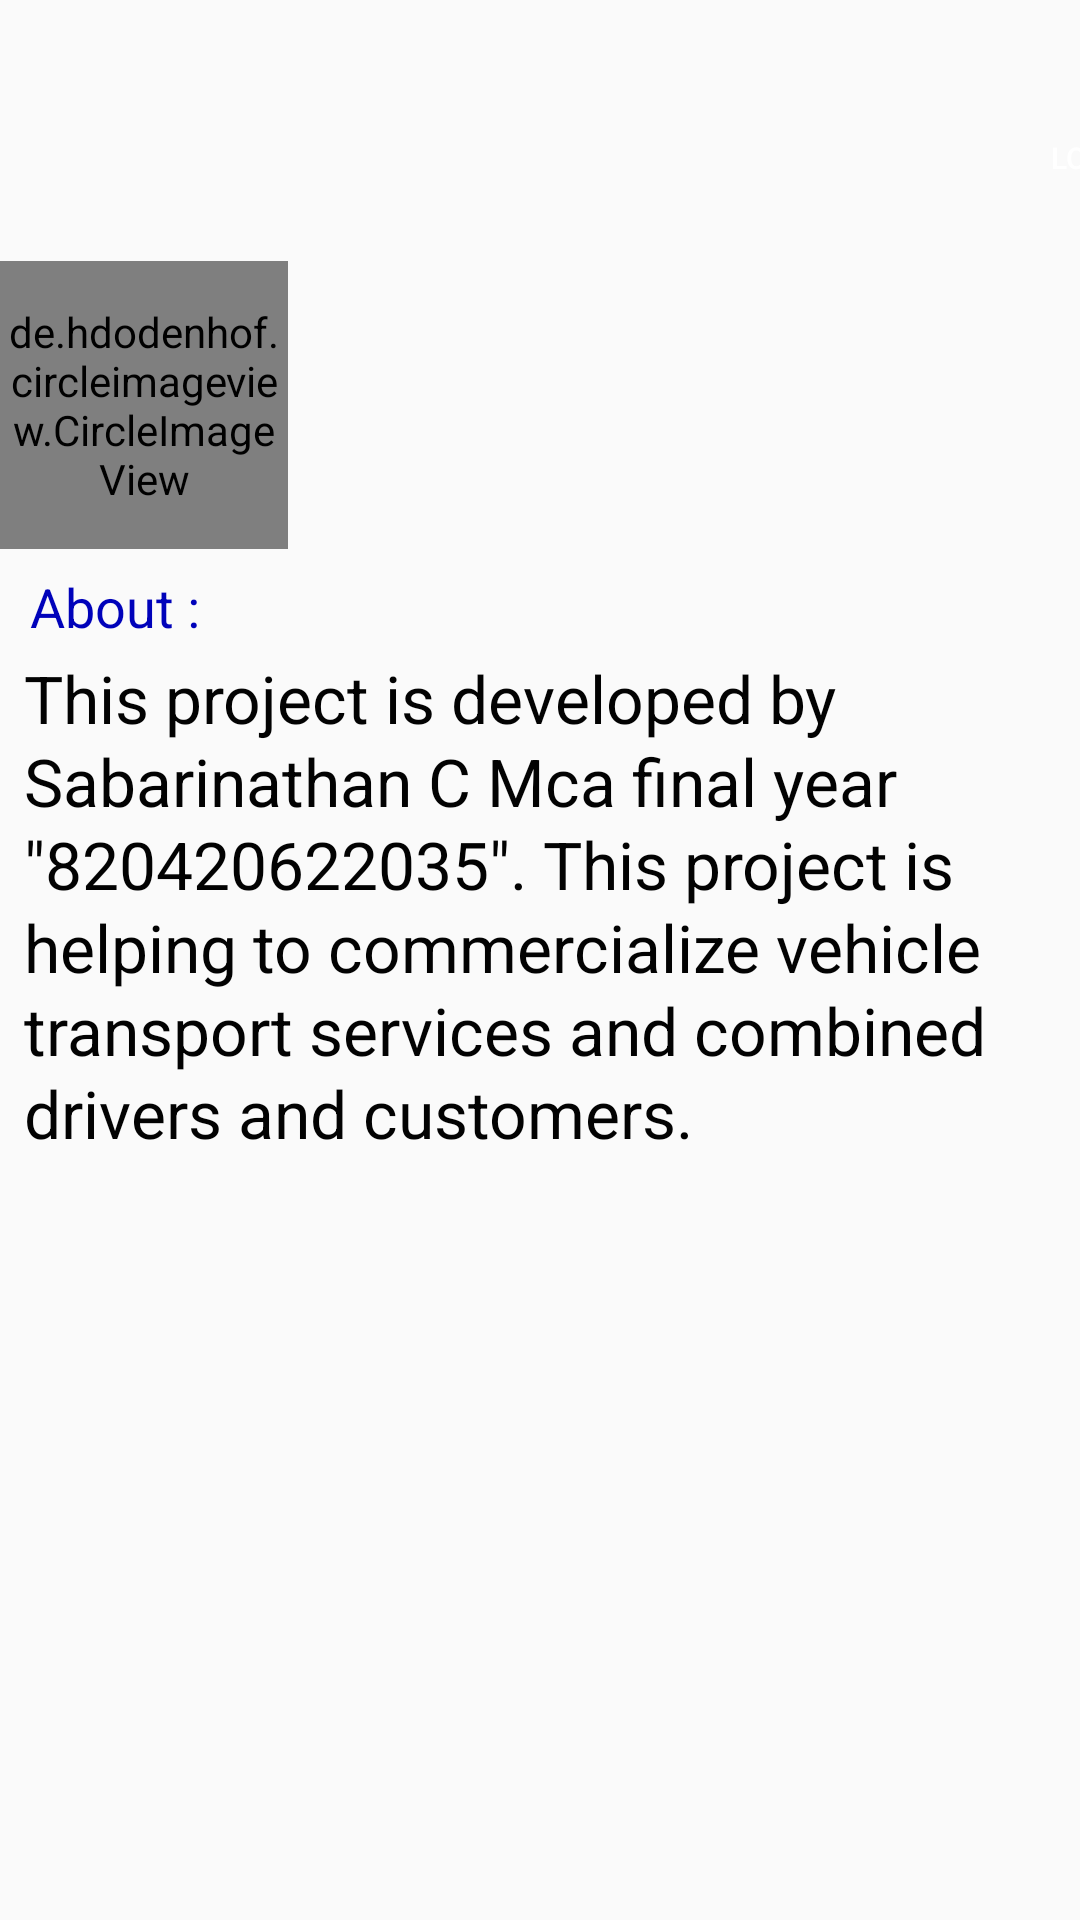

Layout XML and referenced resources for this Android screen:
<!-- AndroidManifest.xml: application theme Theme.Transportadmin -->
<!-- res/layout/fragment_view.xml -->
<?xml version="1.0" encoding="utf-8"?>
<androidx.constraintlayout.widget.ConstraintLayout xmlns:android="http://schemas.android.com/apk/res/android"
    xmlns:app="http://schemas.android.com/apk/res-auto"
    xmlns:tools="http://schemas.android.com/tools"
    android:layout_width="match_parent"
    android:layout_height="match_parent"
    >

    <ScrollView
        android:layout_width="394dp"
        android:layout_height="724dp"
        tools:layout_editor_absoluteX="10dp"
        tools:layout_editor_absoluteY="7dp"
        tools:ignore="MissingConstraints">

        <LinearLayout
            android:layout_width="match_parent"
            android:layout_height="wrap_content"
            android:orientation="vertical">

            <Button
                android:id="@+id/logout"
                android:layout_width="49dp"
                android:layout_height="49dp"
                android:layout_gravity="right"
                android:layout_marginTop="28dp"
                android:background="@drawable/btnbg"
                android:text="@string/logout"
                android:textColor="#FFFFFF"
                android:textSize="10sp" />

            <de.hdodenhof.circleimageview.CircleImageView
                android:id="@+id/profile_image"
                android:layout_width="96dp"
                android:layout_height="96dp"
                android:layout_gravity="left"
                android:layout_marginTop="10sp"
                android:layout_marginEnd="40sp"
                android:src="@drawable/newphoto"
                app:civ_border_color="#FF000000"
                app:civ_border_width="2dp" />

            <TextView
                android:id="@+id/textView3"
                android:layout_width="match_parent"
                android:layout_height="35dp"
                android:layout_marginStart="10sp"
                android:paddingTop="7sp"
                android:text="@string/about"
                android:textColor="#0002BA"
                android:textSize="18sp" />

            <TextView
                android:id="@+id/textView6"
                android:layout_width="match_parent"
                android:layout_height="200dp"
                android:layout_marginStart="8sp"
                android:layout_marginEnd="5sp"
                android:lineSpacingExtra="2sp"
                android:text="@string/about_text"
                android:textAlignment="textStart"
                android:textColor="#020202"
                android:textSize="22sp" />


        </LinearLayout>
    </ScrollView>


</androidx.constraintlayout.widget.ConstraintLayout>
<!-- resources referenced by this layout -->
<resources>
  <!-- drawable newphoto: png bitmap (drawable-hdpi, 342927 bytes) -->
  <string name="about">About :</string>
  <string name="about_text">This project is developed by Sabarinathan C Mca final year \"820420622035\". This project is helping to commercialize vehicle transport services and combined drivers and customers.</string>
  <string name="logout">Logout</string>
  <style name="Theme.Transportadmin" parent="Theme.AppCompat.Light.DarkActionBar">
          
          <item name="colorPrimary">@color/purple_500</item>
  
          <item name="colorPrimaryVariant">@color/activitytop</item>
          <item name="colorOnPrimary">@color/white</item>
          
          <item name="colorSecondary">@color/teal_200</item>
          <item name="colorSecondaryVariant">@color/teal_700</item>
          <item name="colorOnSecondary">@color/black</item>
          
          <item name="android:statusBarColor" tools:targetApi="l">?attr/colorPrimaryVariant</item>
          
          <item name="android:navigationBarColor">@color/navigation</item>
      </style>
  <color name="purple_500">#FF6200EE</color>
  <color name="activitytop">#00C697</color>
  <color name="white">#FFFFFFFF</color>
  <color name="teal_200">#FF03DAC5</color>
  <color name="teal_700">#FF018786</color>
  <color name="black">#302D2D</color>
  <color name="navigation">#3326FF</color>
</resources>
